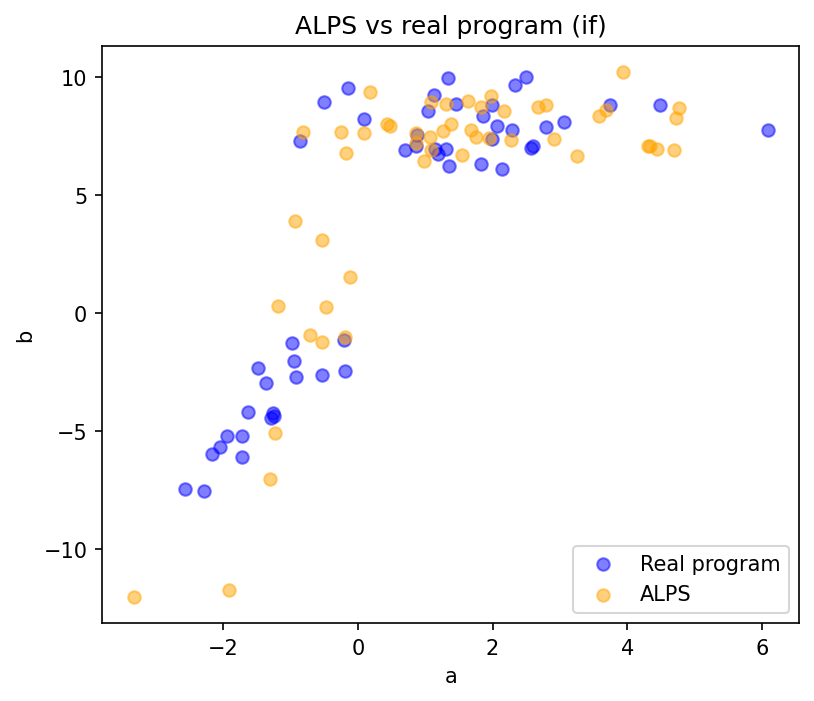

Source data for this figure (header and first rows):
a, b
0.8579, 7.634
1.553, 6.69
0.08674, 7.648
2.789, 8.819
3.686, 8.619
-1.304, -7.028
-0.4654, 0.2482
0.1802, 9.36
1.634, 9.005
1.384, 8.033
4.311, 7.105
1.941, 7.43
1.683, 7.757
1.087, 8.946
1.972, 9.223
-0.5316, -1.23
-0.9262, 3.91
-0.5377, 3.115
0.8687, 7.232
-0.2498, 7.67
0.4728, 7.954
-0.1874, -0.989
0.4306, 8.006
-1.224, -5.084
1.306, 8.854
2.174, 8.587
1.265, 7.708
-0.1182, 1.55
4.335, 7.094
-0.8141, 7.662
3.25, 6.662
4.691, 6.938
-3.328, -12.01
1.755, 7.454
2.27, 7.358
0.9857, 6.471
3.943, 10.23
1.831, 8.727
2.91, 7.367
-1.908, -11.73
-1.182, 0.295
1.073, 7.492
3.574, 8.372
2.674, 8.739
4.446, 6.946
4.773, 8.712
-0.7169, -0.899
-0.1768, 6.787
4.718, 8.268
1.083, 6.915
